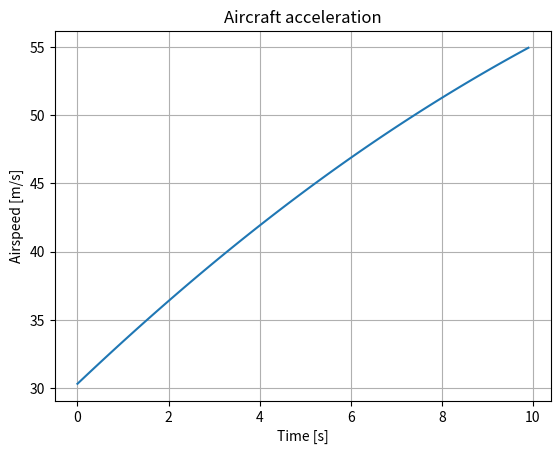
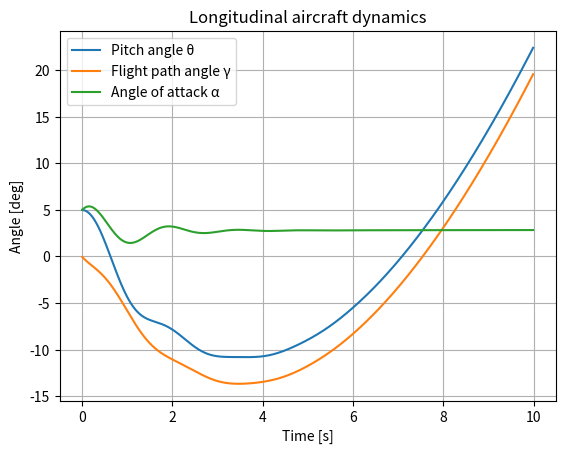
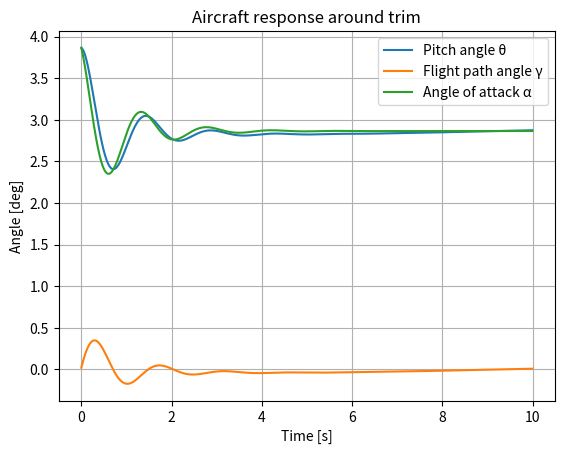
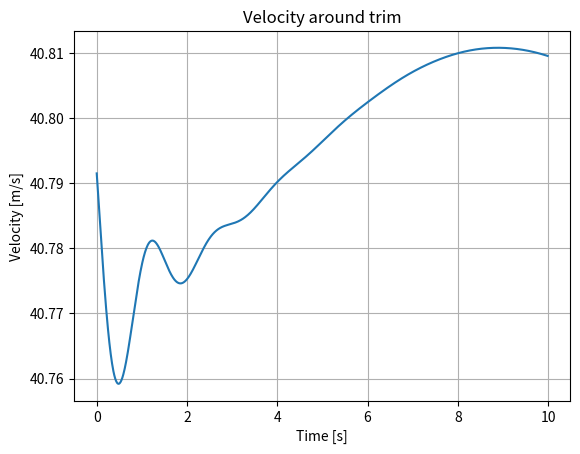
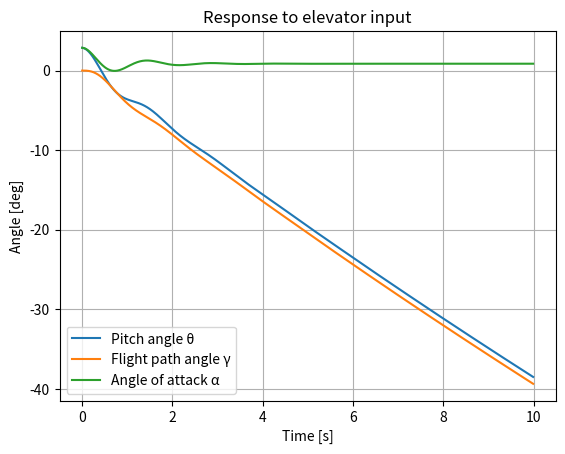

These figures' Python source, in order:
import numpy as np
import matplotlib.pyplot as plt


# ============================================================
# Aircraft parameters
# ============================================================

S = 14.0              # Wing area [m²]
rho = 1.225           # Air density [kg/m³]
m = 800.0             # Aircraft mass [kg]
I_y = 1000.0          # Pitch moment of inertia [kg·m²]
g = 9.81              # Gravitational acceleration [m/s²]

# Aerodynamic coefficients
CL0 = 0.30
CL_alpha = 5.0        # Lift curve slope [1/rad]

CD0 = 0.030
k = 0.0558

# Engine
T = 3000.0            # Thrust [N]

# Pitching moment
c_bar = 1.4           # Mean aerodynamic chord [m]
Cm0 = 0.05
Cm_alpha = -1.0       # Pitch moment coefficient per rad
Cm_delta_e = -1.0     # Pitch moment coefficient per elevator deflection


# ============================================================
# Aerodynamics
# ============================================================

def lift_coefficient(alpha):
    """
    Calculate lift coefficient CL.

    alpha: angle of attack [rad]
    """

    CL = CL0 + CL_alpha * alpha

    return CL


def drag_coefficient(CL):
    """
    Calculate drag coefficient CD.

    CL: lift coefficient
    """

    CD = CD0 + k * CL**2

    return CD


def calculate_lift(V, CL):
    """
    Calculate lift force.

    V: airspeed [m/s]
    CL: lift coefficient
    """

    L = 0.5 * rho * V**2 * S * CL

    return L


def calculate_drag(V, CD):
    """
    Calculate drag force.

    V: airspeed [m/s]
    CD: drag coefficient
    """

    D = 0.5 * rho * V**2 * S * CD

    return D


# ============================================================
# Flight dynamics - translation
# ============================================================

def calculate_acceleration(T, D):
    """
    Calculate longitudinal acceleration.

    T: thrust [N]
    D: drag [N]
    """

    acceleration = (T - D) / m

    return acceleration


# ============================================================
# Flight dynamics - pitch
# ============================================================

def calculate_pitch_acceleration(M):
    """
    Calculate angular acceleration around the pitch axis.

    M: pitching moment [Nm]

    Returns:
        pitch_acceleration: angular acceleration [rad/s²]
    """

    pitch_acceleration = M / I_y

    return pitch_acceleration


# ============================================================
# Pitching moment
# ============================================================

def pitching_moment_coefficient(alpha, delta_e):
    """
    Calculate pitching moment coefficient.

    alpha: angle of attack [rad]
    delta_e: elevator deflection [rad]
    """

    Cm = Cm0 + Cm_alpha * alpha + Cm_delta_e * delta_e

    return Cm


def calculate_pitching_moment(V, Cm):
    """
    Calculate pitching moment.

    V: airspeed [m/s]
    Cm: pitching moment coefficient
    """

    M = 0.5 * rho * V**2 * S * c_bar * Cm

    return M


# ============================================================
# Trim and equilibrium
# ============================================================

def find_equilibrium_speed(alpha_deg, T):
    """
    Find the speed where thrust approximately equals drag.

    alpha_deg: angle of attack [deg]
    T: thrust [N]
    """

    alpha_rad = np.deg2rad(alpha_deg)

    CL = lift_coefficient(alpha_rad)
    CD = drag_coefficient(CL)

    speeds = np.linspace(1.0, 100.0, 1000)

    drag = 0.5 * rho * speeds**2 * S * CD

    difference = np.abs(T - drag)

    index = np.argmin(difference)

    equilibrium_speed = speeds[index]

    return equilibrium_speed


def find_trim_condition(T):
    """
    Search for a flight condition where:

        Lift  ≈ Weight
        Drag  ≈ Thrust

    T: thrust [N]
    """

    weight = m * g

    best_error = float("inf")
    best_speed = None
    best_alpha = None

    speeds = np.linspace(20.0, 100.0, 400)
    alphas = np.linspace(0.0, 10.0, 240)

    for V in speeds:

        for alpha_deg in alphas:

            alpha_rad = np.deg2rad(alpha_deg)

            CL = lift_coefficient(alpha_rad)
            CD = drag_coefficient(CL)

            L = calculate_lift(V, CL)
            D = calculate_drag(V, CD)

            lift_error = L - weight
            drag_error = D - T

            error = lift_error**2 + drag_error**2

            if error < best_error:

                best_error = error
                best_speed = V
                best_alpha = alpha_deg

    return best_speed, best_alpha


def find_true_trim():
    """
    Find a simplified trim point:

        M = 0
        L = W

    The required thrust is then calculated.
    """

    weight = m * g

    # M = 0:
    # Cm0 + Cm_alpha * alpha = 0
    alpha = -Cm0 / Cm_alpha

    # CL at this alpha
    CL = lift_coefficient(alpha)

    # Velocity from L = W
    V = np.sqrt(weight / (0.5 * rho * S * CL))

    # Drag at this velocity
    CD = drag_coefficient(CL)
    D = calculate_drag(V, CD)

    return V, np.rad2deg(alpha), D


# ============================================================
# Pitch simulation - original model
# ============================================================

def simulate_longitudinal():
    """
    Simulate simplified longitudinal aircraft dynamics.

    States:
        theta: pitch angle [rad]
        gamma: flight path angle [rad]
        q: pitch rate [rad/s]
    """

    # Initial conditions
    theta = np.deg2rad(5.0)
    gamma = np.deg2rad(0.0)
    q = 0.0

    V = 30.0

    # Simulation settings
    dt = 0.01
    simulation_time = 10.0

    time = np.arange(0.0, simulation_time, dt)

    pitch_angle = []
    flight_path_angle = []
    alpha_history = []

    # No elevator input
    delta_e = 0.0

    # Simulation loop
    for t in time:

        # Angle of attack
        alpha = theta - gamma

        # Aerodynamic coefficients
        CL = lift_coefficient(alpha)
        CD = drag_coefficient(CL)

        # Aerodynamic forces
        L = calculate_lift(V, CL)
        D = calculate_drag(V, CD)

        # Pitching moment
        Cm = pitching_moment_coefficient(alpha, delta_e)
        M = calculate_pitching_moment(V, Cm)

        # Accelerations
        acceleration = calculate_acceleration(T, D)
        pitch_acceleration = calculate_pitch_acceleration(M)

        # Flight path angle change
        gamma_dot = (L - m * g) / (m * V)

        # Update states
        q = q + pitch_acceleration * dt
        theta = theta + q * dt
        gamma = gamma + gamma_dot * dt
        V = V + acceleration * dt

        # Store results
        pitch_angle.append(np.rad2deg(theta))
        flight_path_angle.append(np.rad2deg(gamma))
        alpha_history.append(np.rad2deg(alpha))

    return time, pitch_angle, flight_path_angle, alpha_history


# ============================================================
# Speed simulation
# ============================================================

def simulate_speed():
    """
    Simulate the aircraft's longitudinal acceleration.

    Returns:
        time: simulation time
        velocity: airspeed [m/s]
    """

    alpha_deg = 5.0
    alpha_rad = np.deg2rad(alpha_deg)

    V = 30.0

    dt = 0.1
    simulation_time = 10.0

    time = np.arange(0.0, simulation_time, dt)

    velocity = []

    for t in time:

        CL = lift_coefficient(alpha_rad)
        CD = drag_coefficient(CL)

        L = calculate_lift(V, CL)
        D = calculate_drag(V, CD)

        acceleration = calculate_acceleration(T, D)

        V = V + acceleration * dt

        velocity.append(V)

    return time, velocity


# ============================================================
# Simulation from trim
# ============================================================

def simulate_from_trim():
    V, alpha_trim_deg, T_trim = find_true_trim()

    theta = np.deg2rad(alpha_trim_deg)
    gamma = 0.0
    q = 0.0

    dt = 0.01
    simulation_time = 10.0

    time = np.arange(0.0, simulation_time, dt)

    pitch_angle = []
    flight_path_angle = []
    alpha_history = []
    velocity_history = []

    # Kleine Störung
    theta += np.deg2rad(1.0)

    delta_e = 0.0

    for t in time:

        # Angle of attack
        alpha = theta - gamma

        # Aerodynamics
        CL = lift_coefficient(alpha)
        CD = drag_coefficient(CL)

        L = calculate_lift(V, CL)
        D = calculate_drag(V, CD)

        # Pitching moment
        Cm = pitching_moment_coefficient(alpha, delta_e)
        M = calculate_pitching_moment(V, Cm)

        # Longitudinal dynamics
        pitch_acceleration = calculate_pitch_acceleration(M)

        V_dot = (
            (T_trim - D) / m
            - g * np.sin(gamma)
        )

        gamma_dot = (
            L - m * g * np.cos(gamma)
        ) / (m * V)

        # Integration
        q = q + pitch_acceleration * dt
        theta = theta + q * dt

        gamma = gamma + gamma_dot * dt
        V = V + V_dot * dt

        # Save values
        pitch_angle.append(np.rad2deg(theta))
        flight_path_angle.append(np.rad2deg(gamma))
        alpha_history.append(np.rad2deg(alpha))
        velocity_history.append(V)

    return (
        time,
        pitch_angle,
        flight_path_angle,
        alpha_history,
        velocity_history
    )
# ============================================================
# Simulation with elevator input
# ============================================================

def simulate_elevator_input():

    V, alpha_trim_deg, T_trim = find_true_trim()

    theta = np.deg2rad(alpha_trim_deg)
    gamma = 0.0
    q = 0.0

    # Constant elevator deflection
    delta_e = np.deg2rad(2.0)

    dt = 0.01
    simulation_time = 10.0

    time = np.arange(0.0, simulation_time, dt)

    pitch_angle = []
    flight_path_angle = []
    alpha_history = []

    for t in time:

        # Angle of attack
        alpha = theta - gamma

        # Aerodynamics
        CL = lift_coefficient(alpha)
        CD = drag_coefficient(CL)

        # Aerodynamic forces
        L = calculate_lift(V, CL)
        D = calculate_drag(V, CD)

        # Pitching moment including elevator
        Cm = pitching_moment_coefficient(alpha, delta_e)
        M = calculate_pitching_moment(V, Cm)

        # Accelerations
        acceleration = calculate_acceleration(T_trim, D)
        pitch_acceleration = calculate_pitch_acceleration(M)

        # Flight path angle
        gamma_dot = (L - m * g) / (m * V)

        # Update states
        q = q + pitch_acceleration * dt
        theta = theta + q * dt

        gamma = gamma + gamma_dot * dt
        V = V + acceleration * dt

        # Store results
        pitch_angle.append(np.rad2deg(theta))
        flight_path_angle.append(np.rad2deg(gamma))
        alpha_history.append(np.rad2deg(alpha))

    return time, pitch_angle, flight_path_angle, alpha_history


# ============================================================
# Main program
# ============================================================

# ------------------------------------------------------------
# Speed simulation
# ------------------------------------------------------------

time_speed, velocity = simulate_speed()

plt.figure()
plt.plot(time_speed, velocity)

plt.xlabel("Time [s]")
plt.ylabel("Airspeed [m/s]")
plt.title("Aircraft acceleration")
plt.grid()

plt.show()


# ------------------------------------------------------------
# Equilibrium speed
# ------------------------------------------------------------

equilibrium_speed = find_equilibrium_speed(5.0, T)

print("----- EQUILIBRIUM SPEED -----")
print("Equilibrium speed:", equilibrium_speed, "m/s")


# ------------------------------------------------------------
# Lift vs. weight at equilibrium speed
# ------------------------------------------------------------

alpha_deg = 5.0
alpha_rad = np.deg2rad(alpha_deg)

CL = lift_coefficient(alpha_rad)

lift = calculate_lift(equilibrium_speed, CL)
weight = m * g

print("Lift:", lift, "N")
print("Weight:", weight, "N")
print("Lift - Weight:", lift - weight)


# ------------------------------------------------------------
# Trim condition
# ------------------------------------------------------------

trim_speed, trim_alpha = find_trim_condition(T)

print()
print("----- TRIM CONDITION -----")
print("Trim speed:", trim_speed, "m/s")
print("Trim alpha:", trim_alpha, "deg")


# ------------------------------------------------------------
# Longitudinal simulation
# ------------------------------------------------------------

time, pitch_angle, gamma_history, alpha_history = simulate_longitudinal()

plt.figure()

plt.plot(time, pitch_angle, label="Pitch angle θ")
plt.plot(time, gamma_history, label="Flight path angle γ")
plt.plot(time, alpha_history, label="Angle of attack α")

plt.xlabel("Time [s]")
plt.ylabel("Angle [deg]")
plt.title("Longitudinal aircraft dynamics")

plt.legend()
plt.grid()

plt.show()


# ------------------------------------------------------------
# Response around trim
# ------------------------------------------------------------

# ------------------------------------------------------------
# Simulation around trim
# ------------------------------------------------------------

time, pitch_angle, flight_path_angle, alpha_history, velocity_history = simulate_from_trim()

V_trim, alpha_trim_deg, T_trim = find_true_trim()

print()
print("=== Simplified trim point ===")
print(f"Trim speed:      {V_trim:.2f} m/s")
print(f"Trim alpha:      {alpha_trim_deg:.2f} deg")
print(f"Required thrust: {T_trim:.2f} N")


# ------------------------------------------------------------
# Angles around trim
# ------------------------------------------------------------

plt.figure()

plt.plot(time, pitch_angle, label="Pitch angle θ")
plt.plot(time, flight_path_angle, label="Flight path angle γ")
plt.plot(time, alpha_history, label="Angle of attack α")

plt.xlabel("Time [s]")
plt.ylabel("Angle [deg]")
plt.title("Aircraft response around trim")

plt.legend()
plt.grid()

plt.show()


# ------------------------------------------------------------
# Velocity around trim
# ------------------------------------------------------------

plt.figure()

plt.plot(time, velocity_history)

plt.xlabel("Time [s]")
plt.ylabel("Velocity [m/s]")
plt.title("Velocity around trim")

plt.grid()

plt.show()


# ------------------------------------------------------------
# Elevator input
# ------------------------------------------------------------

time, pitch_angle, flight_path_angle, alpha_history = simulate_elevator_input()

plt.figure()

plt.plot(time, pitch_angle, label="Pitch angle θ")
plt.plot(time, flight_path_angle, label="Flight path angle γ")
plt.plot(time, alpha_history, label="Angle of attack α")

plt.xlabel("Time [s]")
plt.ylabel("Angle [deg]")
plt.title("Response to elevator input")

plt.legend()
plt.grid()

plt.show()
